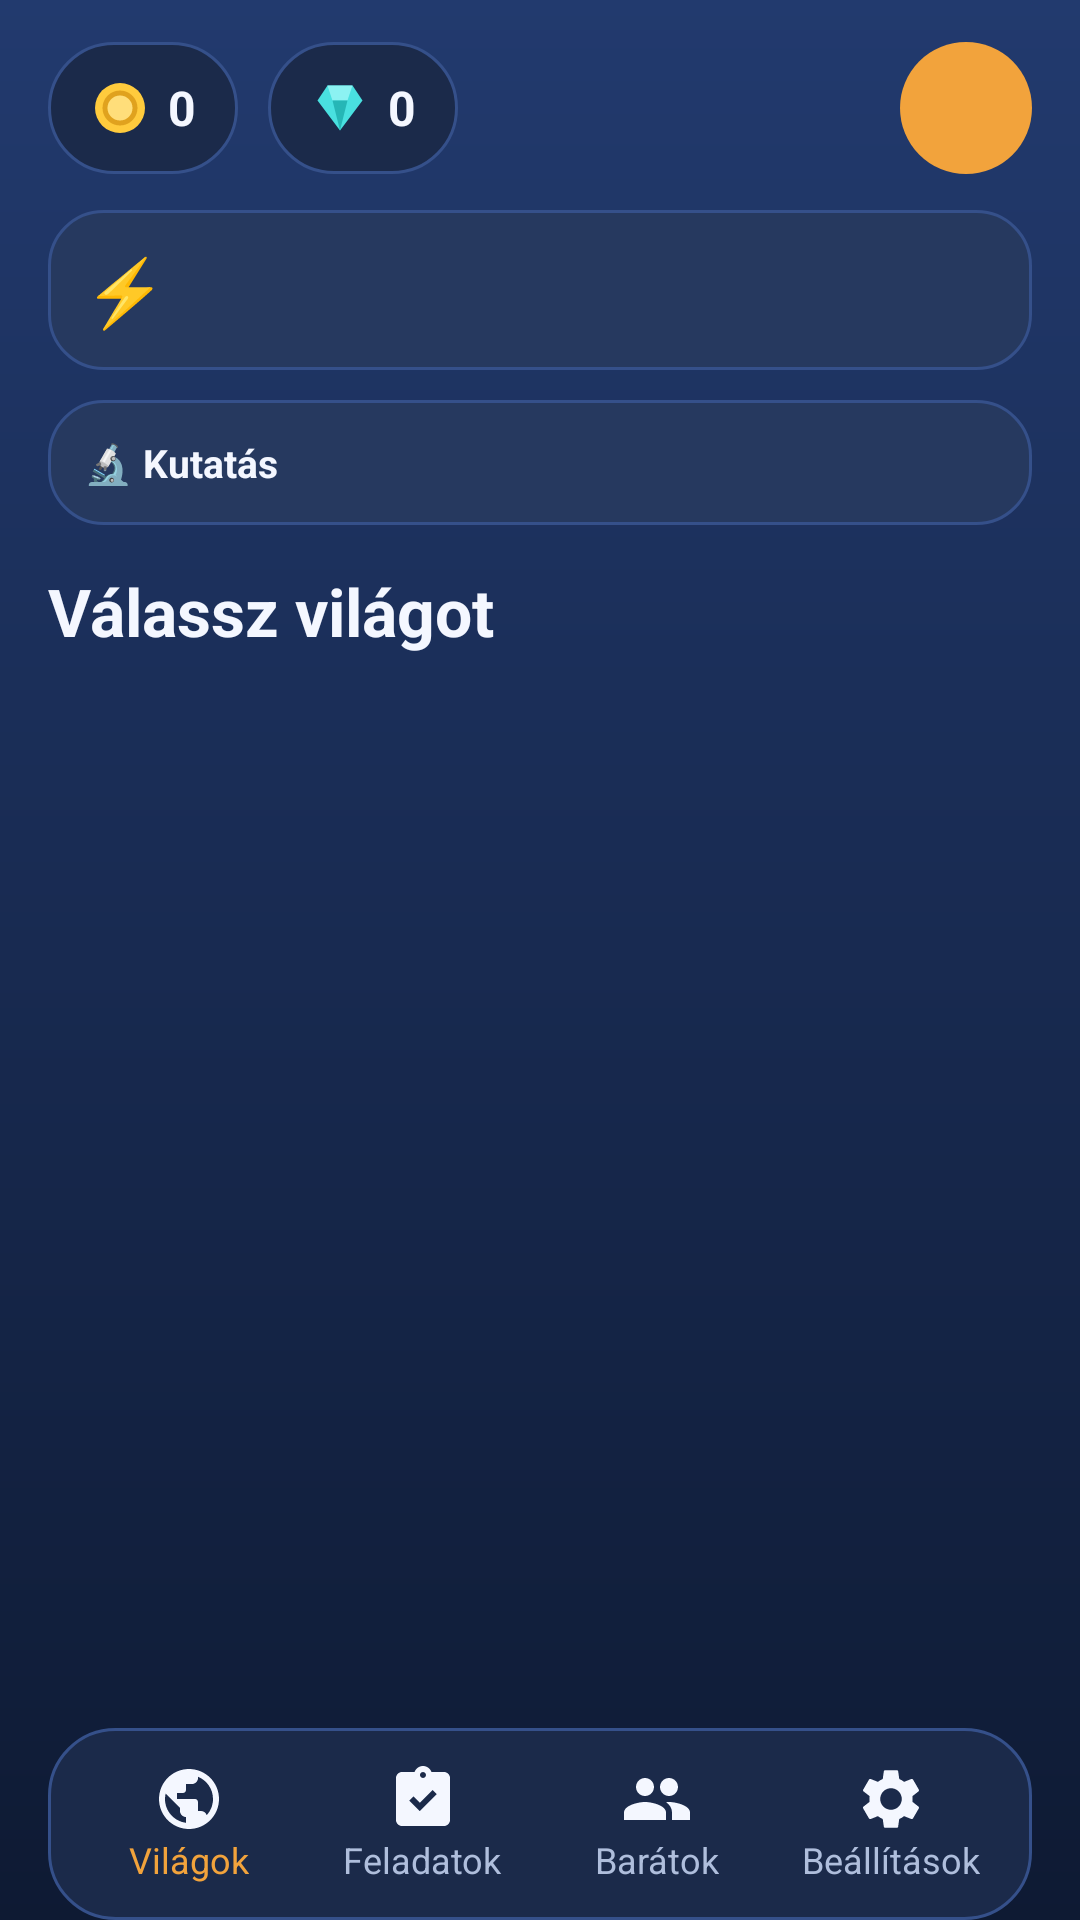

Reconstruct the res/layout file that produces this screen, plus the resources it refers to.
<!-- AndroidManifest.xml: application theme Theme.MicroMasters -->
<!-- res/layout/activity_world_select.xml -->
<?xml version="1.0" encoding="utf-8"?>
<LinearLayout xmlns:android="http://schemas.android.com/apk/res/android"
    xmlns:app="http://schemas.android.com/apk/res-auto"
    android:layout_width="match_parent"
    android:layout_height="match_parent"
    android:orientation="vertical"
    android:paddingHorizontal="16dp"
    android:paddingTop="14dp">

    
    <LinearLayout
        android:layout_width="match_parent"
        android:layout_height="wrap_content"
        android:gravity="center_vertical"
        android:orientation="horizontal">

        <LinearLayout
            android:layout_width="wrap_content"
            android:layout_height="44dp"
            android:background="@drawable/bg_pill"
            android:gravity="center_vertical"
            android:orientation="horizontal"
            android:paddingHorizontal="14dp">

            <ImageView
                android:layout_width="20dp"
                android:layout_height="20dp"
                android:contentDescription="@string/app_name"
                android:src="@drawable/ic_coin" />

            <TextView
                android:id="@+id/coinsText"
                android:layout_width="wrap_content"
                android:layout_height="wrap_content"
                android:layout_marginStart="6dp"
                android:text="0"
                android:textColor="@color/text_primary"
                android:textSize="16sp"
                android:textStyle="bold" />
        </LinearLayout>

        <LinearLayout
            android:layout_width="wrap_content"
            android:layout_height="44dp"
            android:layout_marginStart="10dp"
            android:background="@drawable/bg_pill"
            android:gravity="center_vertical"
            android:orientation="horizontal"
            android:paddingHorizontal="14dp">

            <ImageView
                android:layout_width="20dp"
                android:layout_height="20dp"
                android:contentDescription="@string/app_name"
                android:src="@drawable/ic_gem" />

            <TextView
                android:id="@+id/gemsText"
                android:layout_width="wrap_content"
                android:layout_height="wrap_content"
                android:layout_marginStart="6dp"
                android:text="0"
                android:textColor="@color/text_primary"
                android:textSize="16sp"
                android:textStyle="bold" />
        </LinearLayout>

        <View
            android:layout_width="0dp"
            android:layout_height="1dp"
            android:layout_weight="1" />

        <com.google.android.material.button.MaterialButton
            android:id="@+id/btnShop"
            android:layout_width="44dp"
            android:layout_height="44dp"
            android:insetTop="0dp"
            android:insetBottom="0dp"
            android:text="+"
            android:textColor="#3A2400"
            android:textSize="22sp"
            android:textStyle="bold"
            app:backgroundTint="@color/gold"
            app:cornerRadius="22dp" />
    </LinearLayout>

    <LinearLayout
        android:id="@+id/eventBanner"
        android:layout_width="match_parent"
        android:layout_height="wrap_content"
        android:layout_marginTop="12dp"
        android:background="@drawable/bg_card"
        android:gravity="center_vertical"
        android:orientation="horizontal"
        android:padding="12dp">

        <TextView
            android:layout_width="wrap_content"
            android:layout_height="wrap_content"
            android:text="⚡️"
            android:textSize="22sp" />

        <TextView
            android:id="@+id/eventText"
            android:layout_width="0dp"
            android:layout_height="wrap_content"
            android:layout_marginStart="10dp"
            android:layout_weight="1"
            android:textColor="@color/text_primary"
            android:textSize="14sp"
            android:textStyle="bold" />
    </LinearLayout>

    <LinearLayout
        android:id="@+id/researchCard"
        android:layout_width="match_parent"
        android:layout_height="wrap_content"
        android:layout_marginTop="10dp"
        android:background="@drawable/bg_card"
        android:gravity="center_vertical"
        android:orientation="horizontal"
        android:padding="12dp">

        <TextView
            android:id="@+id/researchText"
            android:layout_width="0dp"
            android:layout_height="wrap_content"
            android:layout_weight="1"
            android:text="@string/research_title"
            android:textColor="@color/text_primary"
            android:textSize="13sp"
            android:textStyle="bold" />
    </LinearLayout>

    <TextView
        android:layout_width="wrap_content"
        android:layout_height="wrap_content"
        android:layout_marginTop="14dp"
        android:layout_marginBottom="8dp"
        android:text="@string/select_world"
        android:textColor="@color/text_primary"
        android:textSize="22sp"
        android:textStyle="bold" />

    <ScrollView
        android:layout_width="match_parent"
        android:layout_height="0dp"
        android:layout_weight="1"
        android:scrollbars="none">

        <LinearLayout
            android:id="@+id/worldList"
            android:layout_width="match_parent"
            android:layout_height="wrap_content"
            android:orientation="vertical"
            android:paddingBottom="12dp" />
    </ScrollView>

    
    <LinearLayout
        android:layout_width="match_parent"
        android:layout_height="64dp"
        android:layout_marginTop="6dp"
        android:background="@drawable/bg_pill"
        android:orientation="horizontal"
        android:paddingHorizontal="8dp">

        <LinearLayout
            android:id="@+id/navWorlds"
            android:layout_width="0dp"
            android:layout_height="match_parent"
            android:layout_weight="1"
            android:background="?attr/selectableItemBackgroundBorderless"
            android:gravity="center"
            android:orientation="vertical">

            <ImageView
                android:layout_width="24dp"
                android:layout_height="24dp"
                android:contentDescription="@string/worlds"
                android:src="@drawable/ic_worlds" />

            <TextView
                android:layout_width="wrap_content"
                android:layout_height="wrap_content"
                android:text="@string/worlds"
                android:textColor="@color/gold"
                android:textSize="12sp" />
        </LinearLayout>

        <LinearLayout
            android:id="@+id/navQuests"
            android:layout_width="0dp"
            android:layout_height="match_parent"
            android:layout_weight="1"
            android:background="?attr/selectableItemBackgroundBorderless"
            android:gravity="center"
            android:orientation="vertical">

            <ImageView
                android:layout_width="24dp"
                android:layout_height="24dp"
                android:contentDescription="@string/quests_nav"
                android:src="@drawable/ic_quest" />

            <TextView
                android:layout_width="wrap_content"
                android:layout_height="wrap_content"
                android:text="@string/quests_nav"
                android:textColor="@color/text_dim"
                android:textSize="12sp" />
        </LinearLayout>

        <LinearLayout
            android:id="@+id/navFriends"
            android:layout_width="0dp"
            android:layout_height="match_parent"
            android:layout_weight="1"
            android:background="?attr/selectableItemBackgroundBorderless"
            android:gravity="center"
            android:orientation="vertical">

            <ImageView
                android:layout_width="24dp"
                android:layout_height="24dp"
                android:contentDescription="@string/friends"
                android:src="@drawable/ic_friends" />

            <TextView
                android:layout_width="wrap_content"
                android:layout_height="wrap_content"
                android:text="@string/friends"
                android:textColor="@color/text_dim"
                android:textSize="12sp" />
        </LinearLayout>

        <LinearLayout
            android:id="@+id/navSettings"
            android:layout_width="0dp"
            android:layout_height="match_parent"
            android:layout_weight="1"
            android:background="?attr/selectableItemBackgroundBorderless"
            android:gravity="center"
            android:orientation="vertical">

            <ImageView
                android:layout_width="24dp"
                android:layout_height="24dp"
                android:contentDescription="@string/settings"
                android:src="@drawable/ic_settings" />

            <TextView
                android:layout_width="wrap_content"
                android:layout_height="wrap_content"
                android:text="@string/settings"
                android:textColor="@color/text_dim"
                android:textSize="12sp" />
        </LinearLayout>
    </LinearLayout>
</LinearLayout>
<!-- resources referenced by this layout -->
<resources>
  <color name="gold">#FFF2A33C</color>
  <color name="text_dim">#FFAFBEDC</color>
  <color name="text_primary">#FFF4F7FF</color>
  <!-- drawable bg_card (drawable) -->
  <?xml version="1.0" encoding="utf-8"?>
  <shape xmlns:android="http://schemas.android.com/apk/res/android"
      android:shape="rectangle">
      <solid android:color="@color/panel_light" />
      <corners android:radius="18dp" />
      <stroke android:width="1dp" android:color="@color/stroke" />
  </shape>
  <!-- drawable bg_pill (drawable) -->
  <?xml version="1.0" encoding="utf-8"?>
  <shape xmlns:android="http://schemas.android.com/apk/res/android"
      android:shape="rectangle">
      <solid android:color="@color/panel" />
      <corners android:radius="22dp" />
      <stroke android:width="1dp" android:color="@color/stroke" />
  </shape>
  <!-- drawable ic_coin (drawable) -->
  <vector xmlns:android="http://schemas.android.com/apk/res/android"
      android:width="24dp"
      android:height="24dp"
      android:viewportWidth="24"
      android:viewportHeight="24">
      <path
          android:fillColor="#FFFFCB3D"
          android:pathData="M2,12 A10,10 0 1,0 22,12 A10,10 0 1,0 2,12 Z" />
      <path
          android:fillColor="#FFE0A21E"
          android:pathData="M5,12 A7,7 0 1,0 19,12 A7,7 0 1,0 5,12 Z" />
      <path
          android:fillColor="#FFFFDE7A"
          android:pathData="M7,12 A5,5 0 1,0 17,12 A5,5 0 1,0 7,12 Z" />
  </vector>
  <!-- drawable ic_gem (drawable) -->
  <vector xmlns:android="http://schemas.android.com/apk/res/android"
      android:width="24dp"
      android:height="24dp"
      android:viewportWidth="24"
      android:viewportHeight="24">
      <path
          android:fillColor="#FF49E0E0"
          android:pathData="M7,3 L17,3 L21,9 L12,21 L3,9 Z" />
      <path
          android:fillColor="#FF8CF2F2"
          android:pathData="M7,3 L17,3 L15,9 L9,9 Z" />
      <path
          android:fillColor="#FF26B6B6"
          android:pathData="M9,9 L15,9 L12,21 Z" />
  </vector>
  <!-- drawable ic_quest (drawable) -->
  <vector xmlns:android="http://schemas.android.com/apk/res/android"
      android:width="24dp"
      android:height="24dp"
      android:viewportWidth="24"
      android:viewportHeight="24">
      <path
          android:fillColor="#FFF4F7FF"
          android:pathData="M19,3h-4.18C14.4,1.84 13.3,1 12,1S9.6,1.84 9.18,3H5C3.9,3 3,3.9 3,5v14c0,1.1 0.9,2 2,2h14c1.1,0 2,-0.9 2,-2V5C21,3.9 20.1,3 19,3zM12,3c0.55,0 1,0.45 1,1s-0.45,1 -1,1 -1,-0.45 -1,-1 0.45,-1 1,-1zM10.94,16.06L7.4,12.53l1.41,-1.41 2.12,2.12 4.24,-4.24 1.41,1.41L10.94,16.06z" />
  </vector>
  <string name="app_name">MicroMasters</string>
  <string name="friends">Barátok</string>
  <string name="quests_nav">Feladatok</string>
  <string name="research_title">🔬 Kutatás</string>
  <string name="select_world">Válassz világot</string>
  <string name="settings">Beállítások</string>
  <string name="worlds">Világok</string>
  <color name="panel_light">#FF26395F</color>
  <color name="stroke">#FF35508A</color>
  <color name="panel">#FF1B2A4A</color>
  <color name="green">#FF43C463</color>
  <!-- drawable bg_space (drawable) -->
  <?xml version="1.0" encoding="utf-8"?>
  <shape xmlns:android="http://schemas.android.com/apk/res/android"
      android:shape="rectangle">
      <gradient
          android:angle="270"
          android:startColor="@color/space_top"
          android:endColor="@color/space_bottom"
          android:type="linear" />
  </shape>
  <color name="space_top">#FF223A6E</color>
  <color name="space_bottom">#FF0E1A33</color>
</resources>
